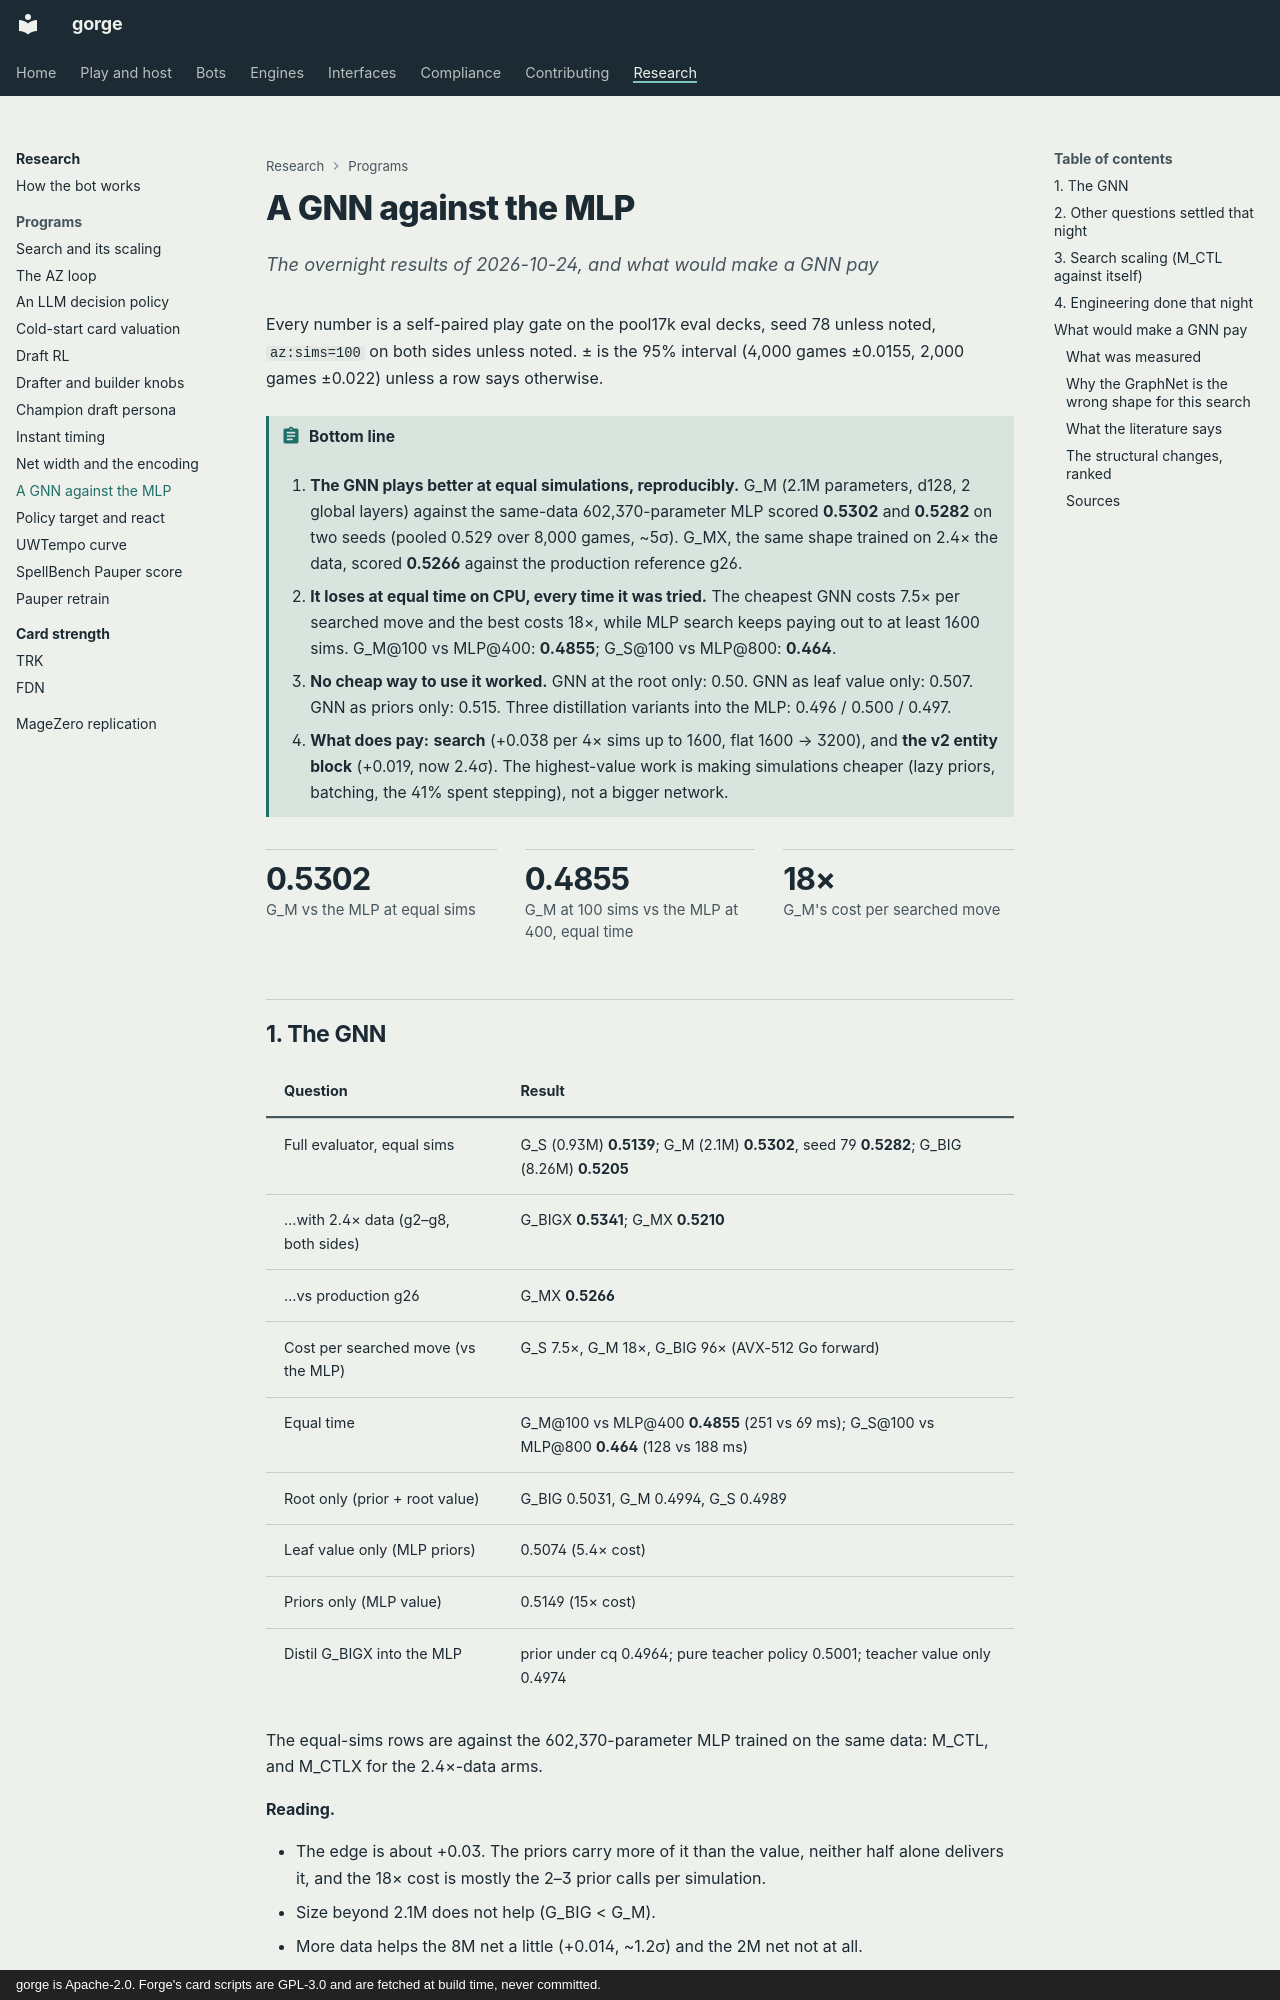

repository: adams-shaun/gorge · page: research/gnn/index.html · generator: mkdocs · copyright: gorge is Apache-2.0. Forge's card scripts are GPL-3.0 and are fetched at build time, never committed.

# A GNN against the MLP

*The overnight results of 2026-10-24, and what would make a GNN pay*

Every number is a self-paired play gate on the pool17k eval decks, seed 78 unless noted, `az:sims=100` on both sides unless noted. ± is the 95% interval (4,000 games ±0.0155, 2,000 games ±0.022) unless a row says otherwise.

!!! abstract "Bottom line"
    1. **The GNN plays better at equal simulations, reproducibly.** G_M (2.1M parameters, d128, 2 global layers) against the same-data 602,370-parameter MLP scored **0.5302** and **0.5282** on two seeds (pooled 0.529 over 8,000 games, ~5σ). G_MX, the same shape trained on 2.4× the data, scored **0.5266** against the production reference g26.
    2. **It loses at equal time on CPU, every time it was tried.** The cheapest GNN costs 7.5× per searched move and the best costs 18×, while MLP search keeps paying out to at least 1600 sims. G_M@100 vs MLP@400: **0.4855**; G_S@100 vs MLP@800: **0.464**.
    3. **No cheap way to use it worked.** GNN at the root only: 0.50. GNN as leaf value only: 0.507. GNN as priors only: 0.515. Three distillation variants into the MLP: 0.496 / 0.500 / 0.497.
    4. **What does pay:** **search** (+0.038 per 4× sims up to 1600, flat 1600 → 3200), and **the v2 entity block** (+0.019, now 2.4σ). The highest-value work is making simulations cheaper (lazy priors, batching, the 41% spent stepping), not a bigger network.

<ul class="gg-facts">
  <li><strong>0.5302</strong> G_M vs the MLP at equal sims</li>
  <li><strong>0.4855</strong> G_M at 100 sims vs the MLP at 400, equal time</li>
  <li><strong>18×</strong> G_M's cost per searched move</li>
</ul>

## 1. The GNN

| Question | Result |
|---|---|
| Full evaluator, equal sims | G_S (0.93M) **0.5139**; G_M (2.1M) **0.5302**, seed 79 **0.5282**; G_BIG (8.26M) **0.5205** |
| …with 2.4× data (g2–g8, both sides) | G_BIGX **0.5341**; G_MX **0.5210** |
| …vs production g26 | G_MX **0.5266** |
| Cost per searched move (vs the MLP) | G_S 7.5×, G_M 18×, G_BIG 96× (AVX-512 Go forward) |
| Equal time | G_M@100 vs MLP@400 **0.4855** (251 vs 69 ms); G_S@100 vs MLP@800 **0.464** (128 vs 188 ms) |
| Root only (prior + root value) | G_BIG 0.5031, G_M 0.4994, G_S 0.4989 |
| Leaf value only (MLP priors) | 0.5074 (5.4× cost) |
| Priors only (MLP value) | 0.5149 (15× cost) |
| Distil G_BIGX into the MLP | prior under cq 0.4964; pure teacher policy 0.5001; teacher value only 0.4974 |

The equal-sims rows are against the 602,370-parameter MLP trained on the same data: M_CTL, and M_CTLX for the 2.4×-data arms.

**Reading.**

- The edge is about +0.03. The priors carry more of it than the value, neither half alone delivers it, and the 18× cost is mostly the 2–3 prior calls per simulation.
- Size beyond 2.1M does not help (G_BIG < G_M).
- More data helps the 8M net a little (+0.014, ~1.2σ) and the 2M net not at all.
- Distillation improved holdout loss (student policy CE 0.606 vs 0.625) and play not at all: the sixth loss/play inversion in this line.
- **Verdict:** the graph representation is real, but on CPU it is outbid by search. It is worth revisiting only with batched GPU inference (`EvalBatch` exists, and batched leaf evaluation with virtual loss merged that night) at ≥10× lower cost per eval.
